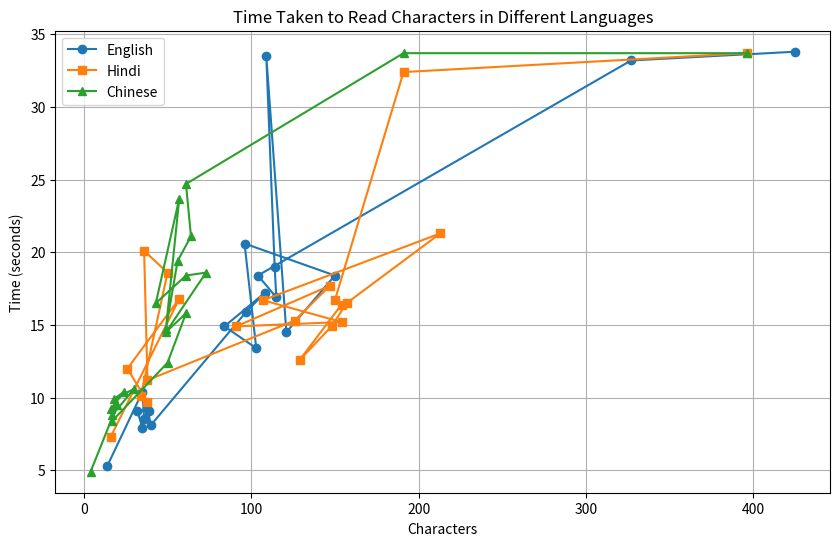

Recreate this plot in Python.
import matplotlib.pyplot as plt

# Sample data for English, Hindi, and Chinese
english_characters = [14, 35, 36, 39, 32, 35, 38, 40, 97, 108, 84, 103, 96, 150, 121, 109, 114, 115, 104, 327, 425]
english_time = [5.3, 10.4, 8.5, 9.1, 9.1, 7.9, 9.3, 8.1, 15.9, 17.2, 14.9, 13.4, 20.6, 18.4, 14.5, 33.5, 19, 16.9, 18.4, 33.2, 33.8]

hindi_characters = [16, 57, 26, 38, 34, 50, 36, 38, 126, 147, 91, 154, 107, 213, 157, 148, 129, 154, 150, 191, 396]
hindi_time = [7.3, 16.8, 12, 9.7, 10.1, 18.6, 20.1, 11.2, 15.3, 17.7, 14.9, 15.2, 16.7, 21.3, 16.5, 14.9, 12.6, 16.4, 16.7, 32.4, 33.7]

chinese_characters = [4, 20, 16, 24, 18, 30, 17, 17, 50, 61, 49, 73, 61, 43, 57, 49, 56, 64, 61, 191, 396]
chinese_time = [4.9, 9.5, 9.2, 10.4, 9.9, 10.6, 8.8, 8.4, 12.4, 15.8, 14.5, 18.6, 18.4, 16.5, 23.7, 14.7, 19.4, 21.1, 24.7, 33.7, 33.7]

# Plotting the data
plt.figure(figsize=(10, 6))
plt.plot(english_characters, english_time, label='English', marker='o')
plt.plot(hindi_characters, hindi_time, label='Hindi', marker='s')
plt.plot(chinese_characters, chinese_time, label='Chinese', marker='^')

# Adding labels and title
plt.xlabel('Characters')
plt.ylabel('Time (seconds)')
plt.title('Time Taken to Read Characters in Different Languages')

# Adding legend
plt.legend()

# Display the plot
plt.grid(True)  # Add gridlines to the plot
plt.show()
